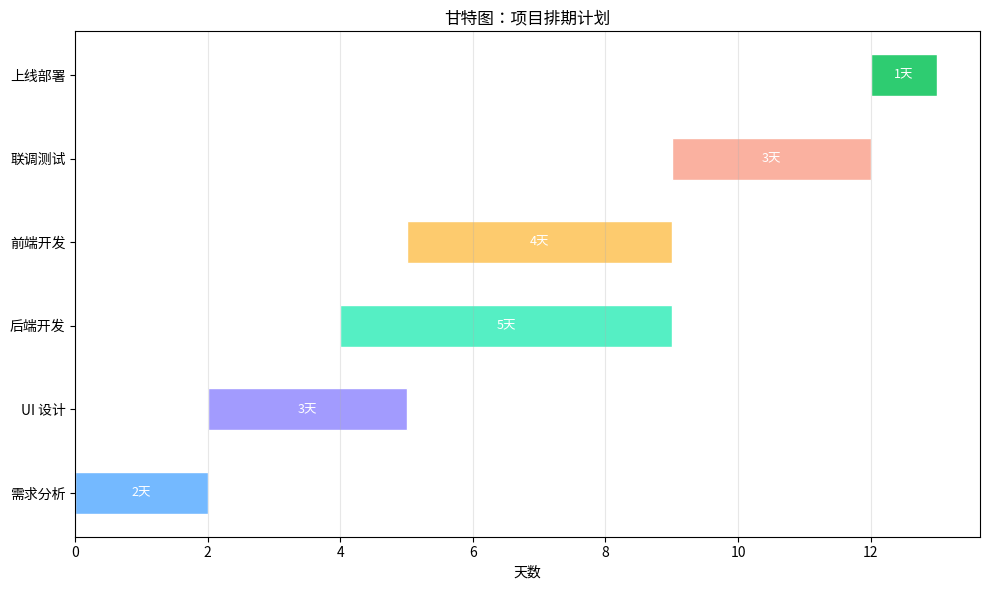

This figure's Python source:
"""甘特图：项目排期计划"""
import numpy as np
import matplotlib.pyplot as plt
# 尝试设置中文字体（找不到时中文显示为方块但不影响运行）
try:
    from matplotlib import font_manager
    _zh_fonts = [f.name for f in font_manager.fontManager.ttflist if any(
        k in f.name for k in ("PingFang", "Heiti", "Songti", "Hiragino", "YaHei", "SimHei", "Arial Unicode"))]
    if _zh_fonts:
        plt.rcParams["font.sans-serif"] = [_zh_fonts[0]]
    plt.rcParams["axes.unicode_minus"] = False
except Exception:
    pass


tasks = ["需求分析", "UI 设计", "后端开发", "前端开发", "联调测试", "上线部署"]
starts = [0, 2, 4, 5, 9, 12]
durations = [2, 3, 5, 4, 3, 1]
colors = ["#74b9ff", "#a29bfe", "#55efc4", "#fdcb6e", "#fab1a0", "#2ecc71"]

plt.figure(figsize=(10, 6))
for i, (task, start, dur, color) in enumerate(zip(tasks, starts, durations, colors)):
    plt.barh(i, dur, left=start, height=0.5, color=color, edgecolor="white")
    plt.text(start + dur / 2, i, f"{dur}天", ha="center", va="center",
             fontsize=9, color="white")
plt.yticks(range(len(tasks)), tasks)
plt.xlabel("天数")
plt.title("甘特图：项目排期计划")
plt.grid(axis="x", alpha=0.3)
plt.tight_layout()
plt.savefig("gantt-chart_preview.png", bbox_inches="tight", dpi=110)
plt.close("all")
